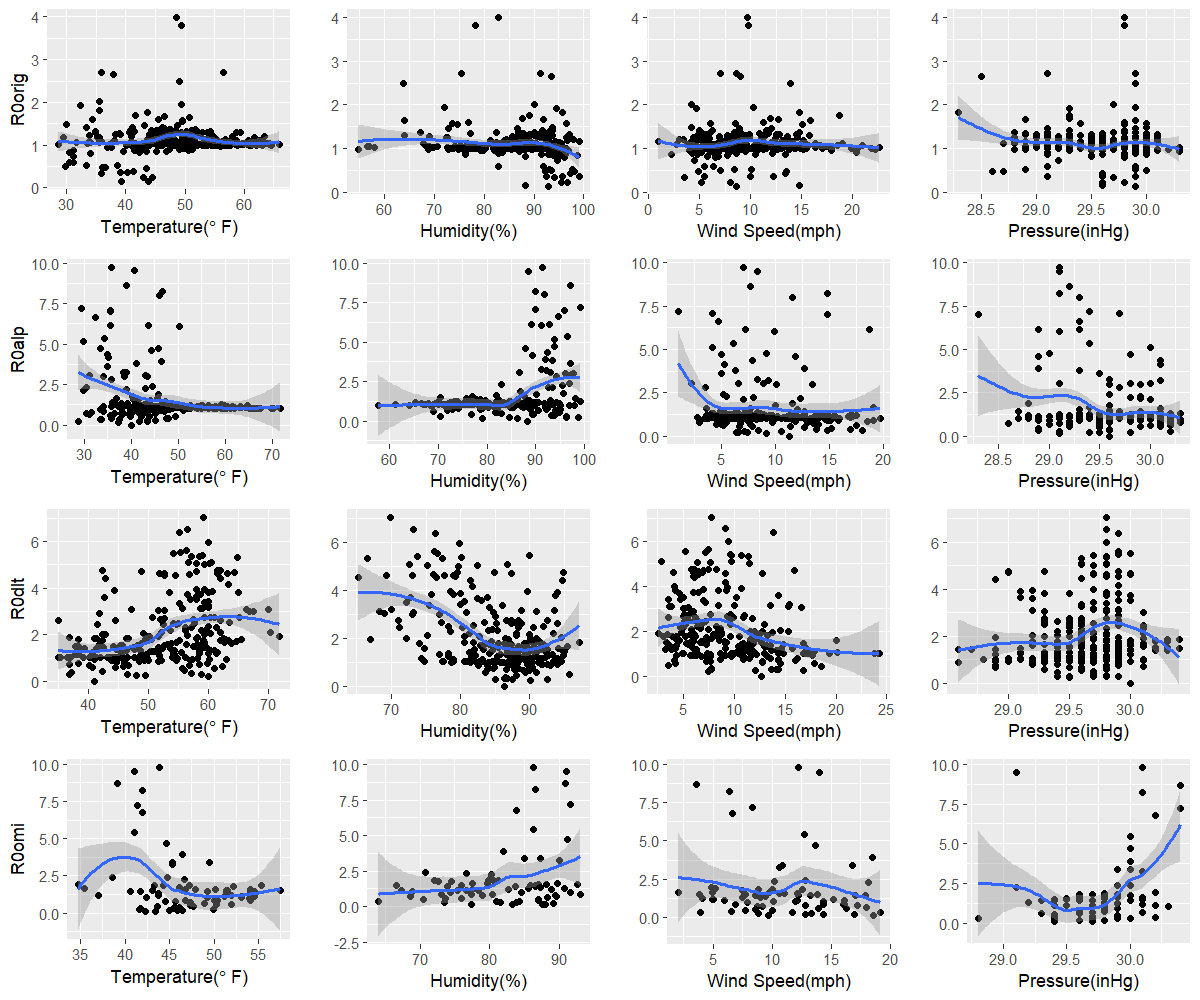

Data behind this chart, as committed beside it:
orig, 39.2, 93, 8.6, 29.9
alp, 40.1, 88.2, 11.3, 29.6
dlt, 41, 86.3, 12.7, 30
omi, 42.3, 88, 18.6, 29.4
